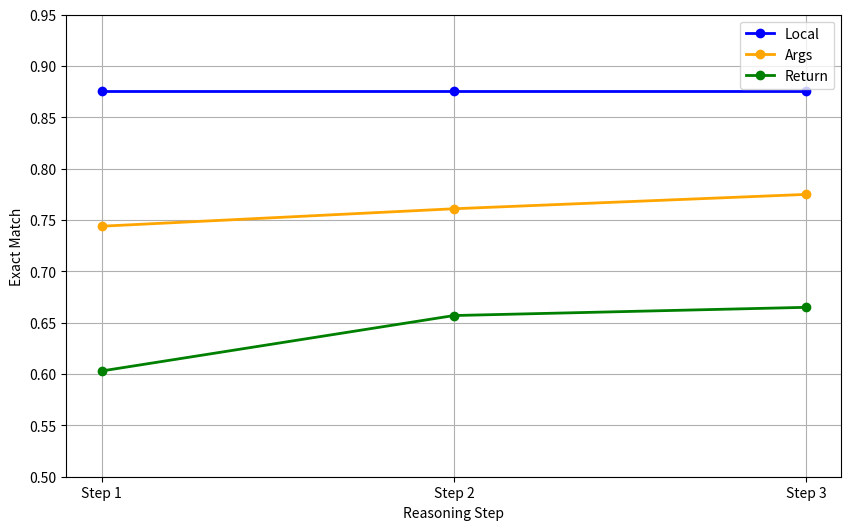

The script that saved this image:
import matplotlib.pyplot as plt
import numpy as np

# Data for the plots
x_values = [1, 2, 3]
local_values = [0.876,0.876,0.876]#0.393,0.393,0.393 #0.536,0.536,0.536 #0.876,0.876,0.876
args_values = [0.744, 0.761, 0.775]#0.273,0.273,0.455#0.376, 0.574, 0.583 #0.744, 0.761, 0.775
return_values = [0.603,0.657,0.665]#0.364,0.364,0.364#0.519,0.616,0.643 #0.603,0.657,0.665

# Setting up the figure
plt.figure(figsize=(10, 6))

# Plotting data
plt.plot(x_values, local_values, label='Local', marker='o', linestyle='-', linewidth=2, color='blue')
plt.plot(x_values, args_values, label='Args', marker='o', linestyle='-', linewidth=2, color='orange')
plt.plot(x_values, return_values, label='Return', marker='o', linestyle='-', linewidth=2, color='green')

# Customize y-axis
y_min = min(min(local_values), min(args_values), min(return_values)) - 0.05
y_max = max(max(local_values), max(args_values), max(return_values)) + 0.05
plt.ylim(y_min, y_max)
plt.yticks(np.arange(np.floor(y_min*10)/10, np.ceil(y_max*10)/10, 0.05), ['{:.2f}'.format(x) for x in np.arange(np.floor(y_min*10)/10, np.ceil(y_max*10)/10, 0.05)])

# Customizing other elements of the plot
plt.xlabel('Reasoning Step')
plt.ylabel('Exact Match')
plt.xticks([1, 2, 3], ['Step 1', 'Step 2', 'Step 3'])

plt.legend()
plt.grid(True)
plt.show()

#0.393,0.393,0.393 #0.536,0.536,0.536 #0.876,0.876,0.876
#0.273,0.273,0.455#0.376, 0.574, 0.583 #0.744, 0.761, 0.775
#0.364,0.364,0.364#0.519,0.616,0.643 #0.603,0.657,0.665
